2-way image classification set "dataset" from GitHub (Asher-MS/neural_style_transfer); label vocabulary: plane, ship.

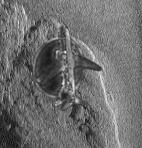
Label: plane

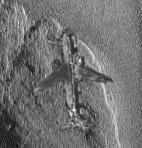
Label: plane

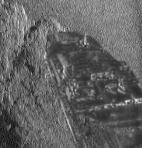
Label: ship

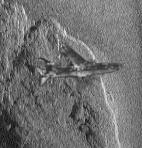
Label: plane

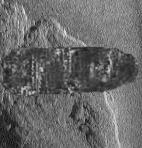
Label: ship

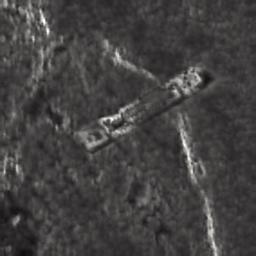
Label: ship
